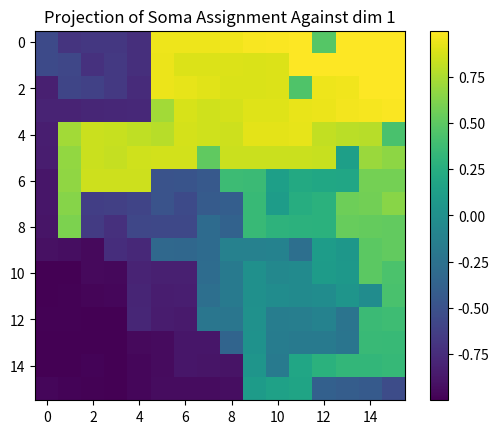
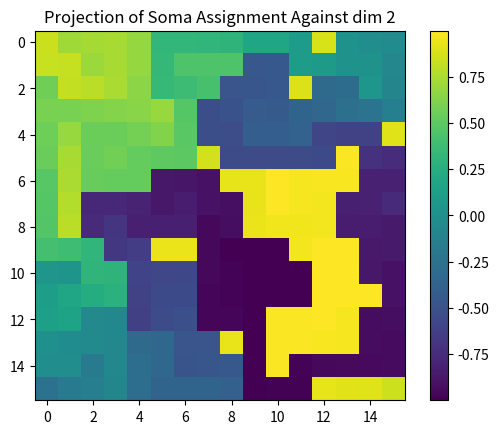
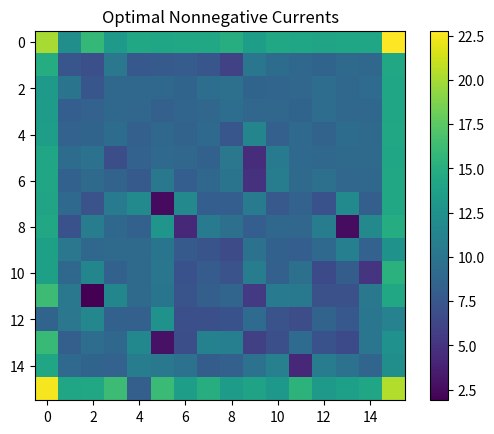
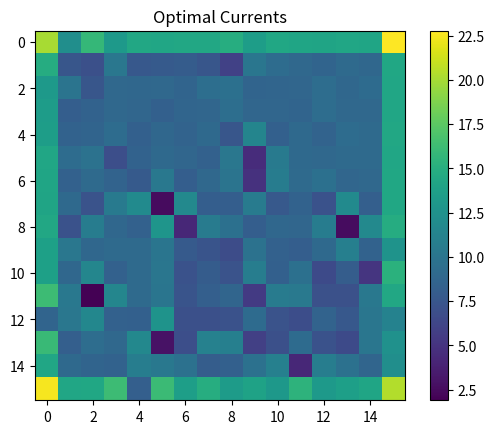

Reproduce these figures in Python, in order.
'''
Created on Jun 5, 2020

[redacted]
'''



import numpy as np 
import matplotlib.pyplot as plt
from scipy.optimize import nnls
import random
 

def tuple_dot(a, b):
    ''' Dot product of n-tuples'''
    n = len(a)
    return sum([a[i] * b[i] for i in range(n)])

def dot_product_distance(ei, ej):
    '''
     given two unit vectors ei, ej, return the distance between them as defined 
     by D(ei, ej) = 1 - dot(ei, ej) 
     '''
    
    return  1 - np.asarray(ei).T @ np.asarray(ej)

def curr_a_b(a, b, lam):
    '''
    a and b are tuples representing locations of 
    two somas.  compute the current at soma b due to 
    injecting unit-current I0 at soma a
    (use manhattan distance)
    '''
    dist_ab = abs(a[0] - b[0]) + abs(a[1] - b[1])
    return np.exp(-lam * dist_ab)
    
def fill_node(ua_somas, ua_encoders, encoders, somas, n, curr_node=None, parent_node=None):
    '''
    Recursive helper for filling a given node based on its dot-distance to parent.
    Given a parent node with assigned encoding vector e_parent, find the encoding
    vector e_j with the minimum dot_product_distance to e_parent and assign it to 
    curr_node   
    '''
    if curr_node == None or curr_node not in ua_somas:
        return
    else:
        assert(curr_node in ua_somas), ("Current node %i is not in list of somas available for assignment"%(curr_node),  ua_somas)
        ua_encoders.sort(key=lambda ej: dot_product_distance(encoders[parent_node], np.asarray(ej)))        
        nearest_encoder = ua_encoders.pop(0)
        somas[tuple(nearest_encoder)] = curr_node
        encoders[curr_node] = nearest_encoder
        ua_somas.remove(curr_node) 
        neighbors = neighborhood(curr_node, n)
        random.shuffle(neighbors)
        for node in neighbors:
            if node in ua_somas:
                fill_node(ua_somas, ua_encoders, encoders, somas, n, curr_node=node, parent_node=curr_node) 
        
        return

def neighborhood(node, n):
    '''
    given a soma number (node), return a list of all adjacent nodes.
    adjacent nodes are either left, right, up, or down in a 2d grid, which is vectorized 
    with column major order (first index changes fastest) 
    '''
    assert(node < n**2 and node >= 0), "Node should be between %i and %i but was %i"%(0, n**2-1, node)
    
    row, col = idxToGrid(node, n, 'F') 
    
    neighbors = []
    
    if row > 0:
        neighbors.append(node - n)
    if row < n-1:
        neighbors.append(node + n)
    if col > 0:
        neighbors.append(node - 1)
    if col < n-1:
        neighbors.append(node + 1)
    
    return neighbors    

def idxToGrid(idx, n, order):
    '''
    given an index i which is mapped to a vectorized nxn grid, 
    return row, col such that grid[row][col] = vectorized_grid[idx].
    If order = F (fortran ordering) it is vectorized in column major order, 
    otherwise if order is C (C language) it is vectorized in row major order. 
    '''
    if order.upper() == 'F': 
        col = idx % n
        row = idx // n
    elif order.upper() == 'C':
        col = idx // n
        row = idx % n
    else:
        assert(False), " Order must be either F (column major), or C (row major), but was %s"%order 
    
    return row, col 
    
def get_uniform_unit_vectors(N, dim):
    '''
    Return a dim x N matrix, containing N unit vectors evenly sampled across the dim-dimensional hypersphere.
    This is done via choosing all vector elements from a normal distibution & normalizing their length 
    '''
    samples = np.zeros((dim, N)) 
    for i in range(N):
        
        samples[:,i] = np.random.normal(loc = 0, scale = 1, size =((d,)))
        samples[:,i] = samples[:,i] / (samples[:,i].T @ samples[:,i])**.5
    
    return samples
        
def get_soma_encoder_assignments(n, d):
    E = get_uniform_unit_vectors(n**2, d)
    
    ua_somas = [i for i in range(n**2)]
    ua_encoders = [E[:,i] for i in range(n**2)]
    encoders = {} # encoders[encoder]
    somas = {} # somas[encoder]
    
    first_node = ua_somas.pop(0)
    enc_vec = ua_encoders.pop(0)
    somas[tuple(enc_vec)] = first_node
    encoders[first_node] = enc_vec  
    for node in neighborhood(first_node, n):   
        fill_node(ua_somas, ua_encoders, encoders, somas,n,  curr_node=node, parent_node=first_node)
    
    assert(len(ua_somas) == 0), "Attempted to Return without Assigning all encoders/somas"
    return somas, encoders

def project_assigned_encoders_onto_dims(somas, encs, n, d):
    '''
    given a soma, enc set of assignments,
    display the projections o these assignments 
    onto each dimension d of the encoded vector space
    ''' 
    
    for i in range(d):
        test_grid = np.zeros((n,n))
        e_hat_i = np.eye(d)[:,i]
    
        for soma in [i for i in somas.values()]:
            row, col = idxToGrid(soma, n, 'F')
            e_b = encs[soma]
            test_grid[row, col] = tuple_dot(e_hat_i, e_b) 
        
        plt.figure()
        plt.imshow(test_grid)
        plt.colorbar()
        plt.title('Projection of Soma Assignment Against dim %i'%(i + 1))
        
    

n = 16  # number of somas in neuron pool ( n^2)
N = n**2
d = 2   # number of dimensions of 
E = np.zeros((d, N))
lam = 1  # diffusion decay rate 
soma_locs =[(i * lam, j * lam) for i in range(1, n+1) for j in range(1, n+1)]  # the physical location of each soma on the grid (vectorized column-major order) 
K = 4 # number of desired tap points

somas, encs = get_soma_encoder_assignments(n, d)
project_assigned_encoders_onto_dims(somas, encs, n, d)
 
for i in range(N):
    E[:,i] = encs[i]
     


 
gamma = np.zeros((N,N))
for i in range(N):
    gamma[i,:] = np.asarray([curr_a_b(soma_locs[j], soma_locs[i], lam) for j in range(N)])
         
 
 
#argmin (x) such that 
 
bigGamma = np.concatenate([gamma for j in range(N)], axis = 0)
bigB = np.concatenate([E.T @ (E @ E.T @ E[:,i]) for i in  range(N)], axis = 0)
bigB[bigB < 0] = 0
 
currsnn, residual = nnls(bigGamma, bigB)
print(residual)

currs = np.linalg.pinv(bigGamma) @ bigB
#topK = np.sort(currs)[-K:]
#currs[currs<topK[0]] = 0

 
 
currsnn = np.reshape(currsnn,(n,n),order = 'F')
plt.figure()
plt.imshow(currsnn)
plt.colorbar()
plt.title('Optimal Nonnegative Currents')

currs = np.reshape(currs,(n,n),order = 'F')
plt.figure()
plt.imshow(currs)
plt.colorbar()
plt.title('Optimal Currents')

plt.show()


# what have we done so far? 
    # Generated N = n**2 encoding vectors that uniformly tile the d-hypersphere
    # Assigned these encoding vectors to somas on our diffusive grid, clustering vectors based on their angle to each other
    # Computed the smallest injection of current into each soma that best encodes an arbitrary d-vector into the grid of somas
    
# Now we need to choose the smallest number of tap points that produces this current injection:  
    # engineering heuristic:  choose top k current injections to be k tap points. If encoding performance not acceptable increase k
    #                         can also adjust alpha_i / beta_i to best meet the desired current injection 
    
# how to measure the performance of tap point placement and simulation encoding?
    # generate stimulus 
    # measure current into each soma based on stimulus and tap point assignment 
    # compute firing rate
    # decode firing rate
    # compare decoded to stimulus 
    # repeat with adjustments to alpha_i/beta_i
    # repeat with larger/smaller k 
    # RMSE vs number of tap points: with alpha_i/beta_i adjustments, without 
